Labelled photos from "parts", an image-classification folder in rahualrai/parts_classification. The possible labels are: connector, gear, plate, shaft, spring.

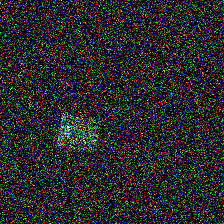
Label: plate

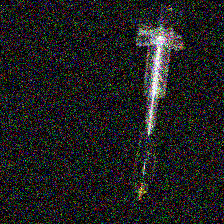
Label: connector

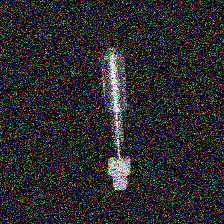
Label: gear

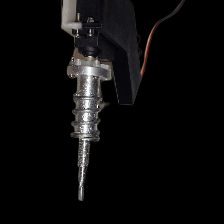
Label: spring

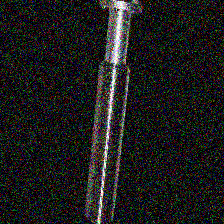
Label: shaft

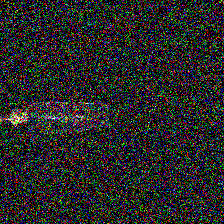
Label: connector
